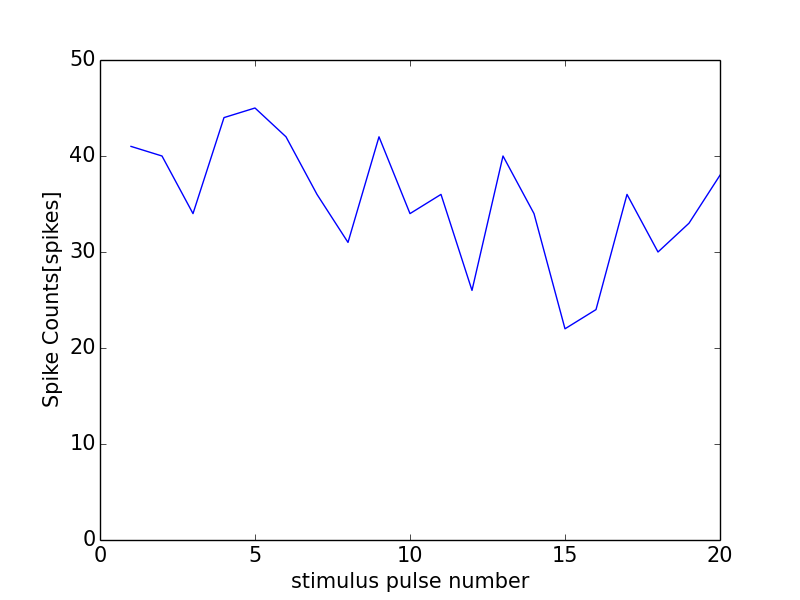

Source data for this figure (header and first rows):
0, 0.0
0, 0
1, 41
2, 40
3, 34
4, 44
5, 45
6, 42
7, 36
8, 31
9, 42
10, 34
11, 36
12, 26
13, 40
14, 34
15, 22
16, 24
17, 36
18, 30
19, 33
20, 38
21, 1
